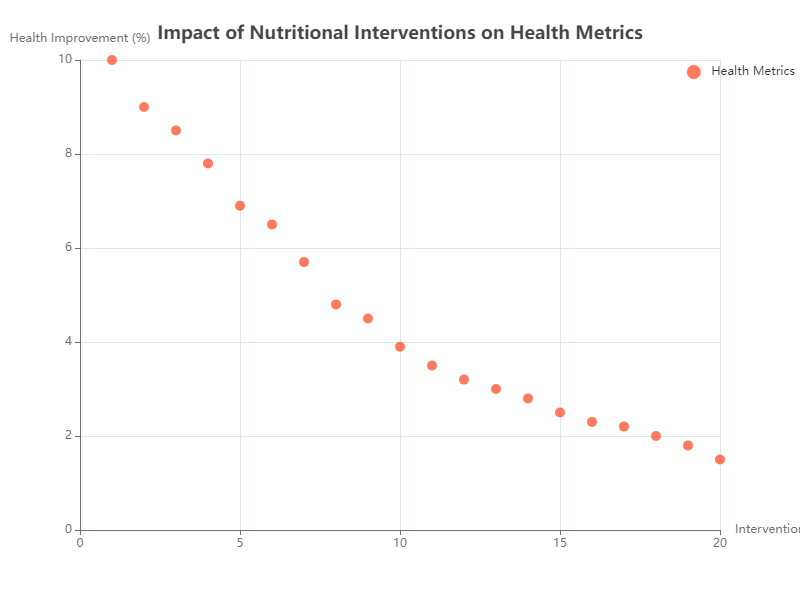

Data behind this chart, as committed beside it:
X, Y
1, 10
2, 9
3, 8.5
4, 7.8
5, 6.9
6, 6.5
7, 5.7
8, 4.8
9, 4.5
10, 3.9
11, 3.5
12, 3.2
13, 3.0
14, 2.8
15, 2.5
16, 2.3
17, 2.2
18, 2.0
19, 1.8
20, 1.5
